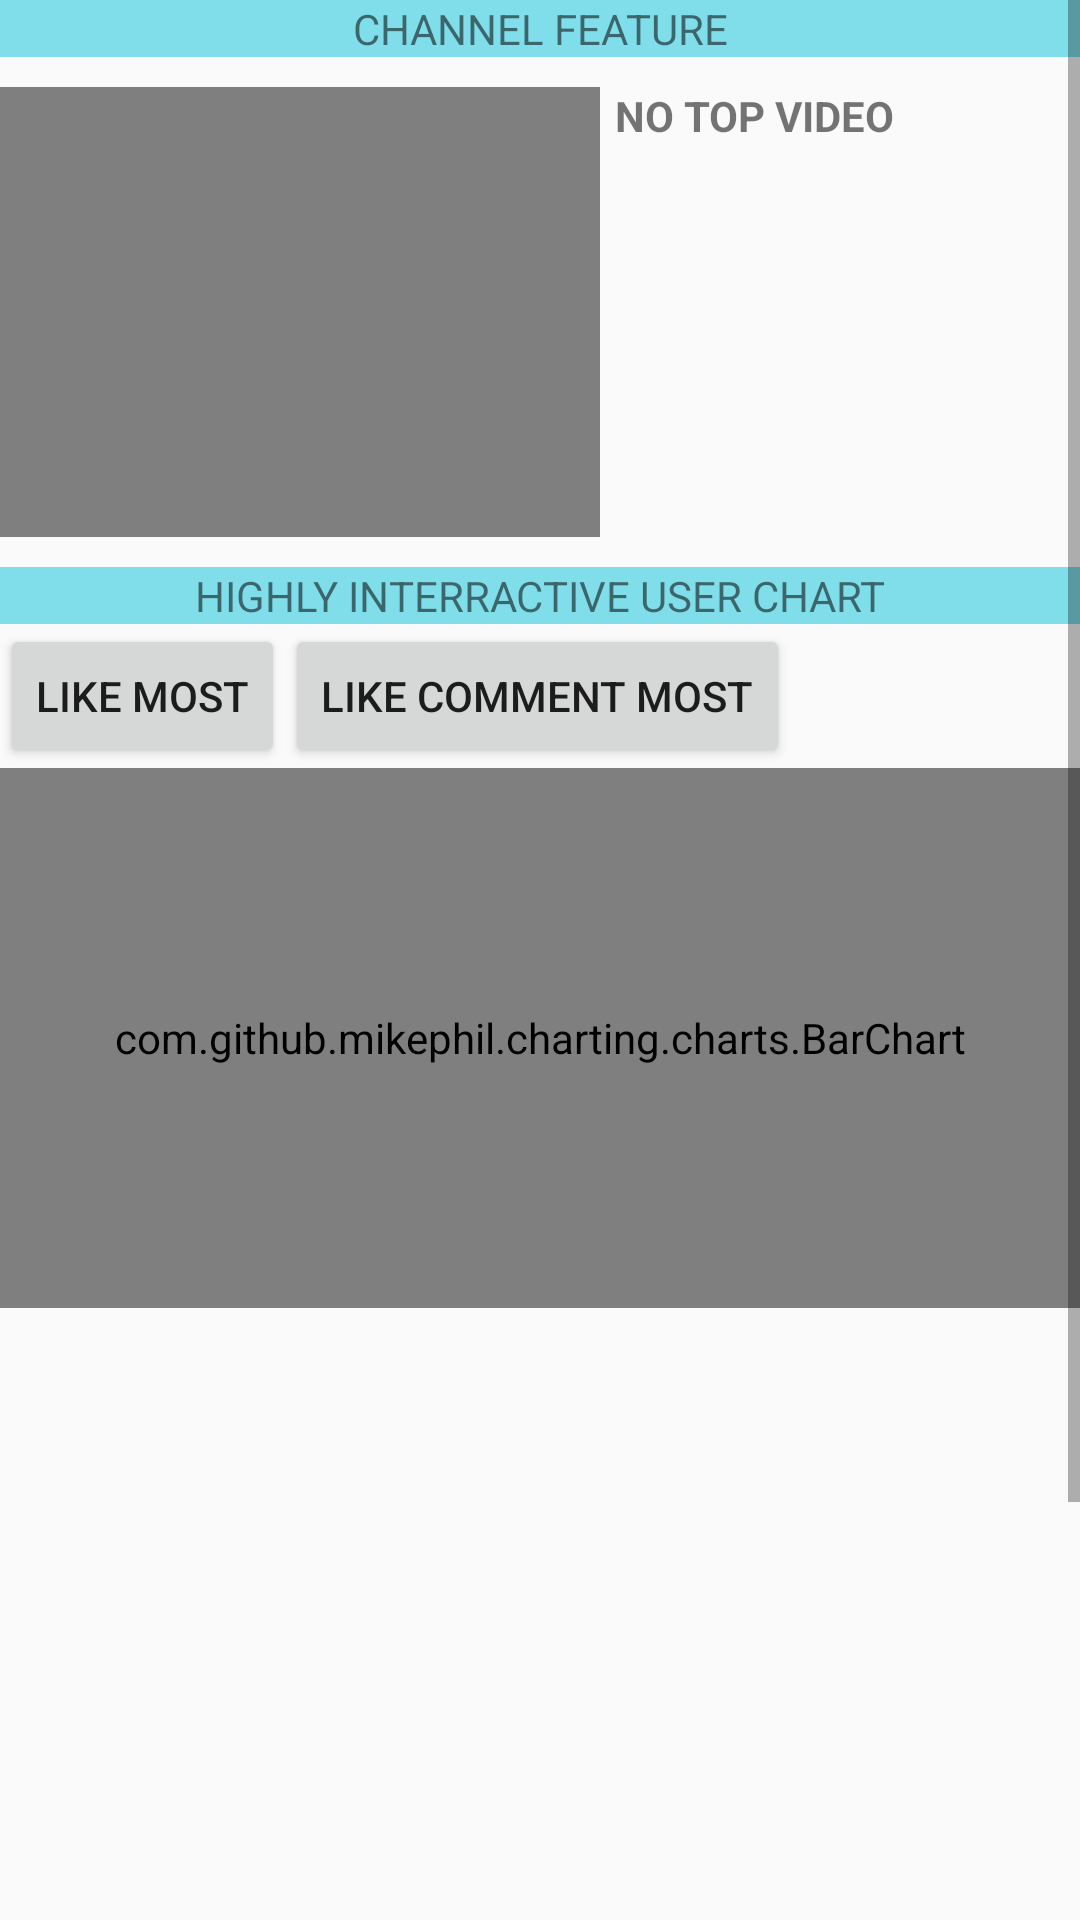

Reconstruct the res/layout file that produces this screen, plus the resources it refers to.
<!-- AndroidManifest.xml: application theme Theme.MyApplication -->
<!-- res/layout/activity_statistic_in_channel.xml -->
<?xml version="1.0" encoding="utf-8"?>

<ScrollView
    xmlns:android="http://schemas.android.com/apk/res/android"
    xmlns:tools="http://schemas.android.com/tools"
    android:layout_width="match_parent"
    android:layout_height="match_parent"
    android:orientation="vertical"
    android:descendantFocusability="blocksDescendants"
    android:focusable="false">
    <LinearLayout
        android:layout_width="match_parent"
        android:layout_height="wrap_content"
        android:orientation="vertical"
        android:descendantFocusability="blocksDescendants"
        android:focusable="false">

        <TextView
            android:layout_width="match_parent"
            android:layout_height="wrap_content"
            android:layout_gravity="center"
            android:background="#80DEEA"
            android:gravity="center"
            android:layout_marginBottom="10sp"
            android:text="CHANNEL FEATURE" />

        <LinearLayout
            android:layout_width="match_parent"
            android:layout_height="wrap_content"
            android:orientation="horizontal">

            <VideoView
                android:id="@+id/videoTopChannel"
                android:layout_width="200sp"
                android:layout_height="150sp"
                android:layout_alignParentLeft="true"
                android:layout_alignParentTop="true"
                android:layout_alignParentRight="true"
                android:layout_alignParentBottom="true" />

            <TextView
                android:id="@+id/topVideoInfo"
                android:layout_width="match_parent"
                android:layout_height="match_parent"
                android:layout_marginLeft="5dp"
                android:text="NO TOP VIDEO "
                android:textStyle="bold" />

        </LinearLayout>

        <LinearLayout
            android:layout_width="match_parent"
            android:layout_height="600dp"
            android:orientation="vertical">

            <TextView
                android:layout_width="match_parent"
                android:layout_height="wrap_content"
                android:layout_gravity="center"
                android:layout_marginTop="10sp"
                android:background="#80DEEA"
                android:gravity="center"
                android:text="HIGHLY INTERRACTIVE USER CHART" />

            <LinearLayout
                android:layout_width="match_parent"
                android:layout_height="wrap_content"
                android:orientation="horizontal">

                <Button
                    android:id="@+id/btnlike"
                    android:layout_width="wrap_content"
                    android:layout_height="wrap_content"
                    android:text="Like Most" />


                <Button
                    android:id="@+id/btnlikecmt"
                    android:layout_width="wrap_content"
                    android:layout_height="match_parent"
                    android:text="Like Comment Most" />
            </LinearLayout>

            <LinearLayout
                android:layout_width="match_parent"
                android:layout_height="match_parent"
                android:orientation="vertical">

                <com.github.mikephil.charting.charts.BarChart
                    android:id="@+id/barChart"
                    android:layout_width="match_parent"
                    android:layout_height="180dp" />

                <ListView
                    android:id="@+id/listTop"
                    android:layout_width="match_parent"
                    android:layout_height="match_parent"
                    android:layout_marginTop="10sp"
                    android:divider="#808ACB"
                    android:dividerHeight="2dp"
                    android:footerDividersEnabled="false"
                    />
            </LinearLayout>
        </LinearLayout>
        <TextView
            android:id="@+id/tvAllTopUsers"
            android:layout_width="match_parent"
            android:layout_height="wrap_content"
            android:text="ALL TOP USERS"
            android:layout_gravity="center"
            android:gravity="center"
            android:layout_marginTop="10sp"
            android:background="#80DEEA" />

        <ScrollView
            android:layout_width="match_parent"
            android:layout_height="match_parent">
            <ListView
                android:id="@+id/listTopUsers"
                android:layout_width="match_parent"
                android:layout_height="match_parent"
                android:layout_marginTop="10sp"
                android:divider="#808ACB"
                android:dividerHeight="2dp"
                android:footerDividersEnabled="false"
                />
        </ScrollView>
    </LinearLayout>
</ScrollView>
<!-- resources referenced by this layout -->
<resources>
  <style name="Theme.MyApplication" parent="Theme.AppCompat.Light.DarkActionBar">
          
          <item name="colorPrimary">@color/purple_500</item>
          <item name="colorPrimaryVariant">@color/purple_700</item>
          <item name="colorOnPrimary">@color/white</item>
          
          <item name="colorSecondary">@color/teal_200</item>
          <item name="colorSecondaryVariant">@color/teal_700</item>
          <item name="colorOnSecondary">@color/black</item>
          
          <item name="android:statusBarColor" tools:targetApi="l">?attr/colorPrimaryVariant</item>
          
      </style>
  <color name="purple_500">#FF6200EE</color>
  <color name="purple_700">#FF3700B3</color>
  <color name="white">#FFFFFFFF</color>
  <color name="teal_200">#FF03DAC5</color>
  <color name="teal_700">#FF018786</color>
  <color name="black">#FF000000</color>
</resources>
